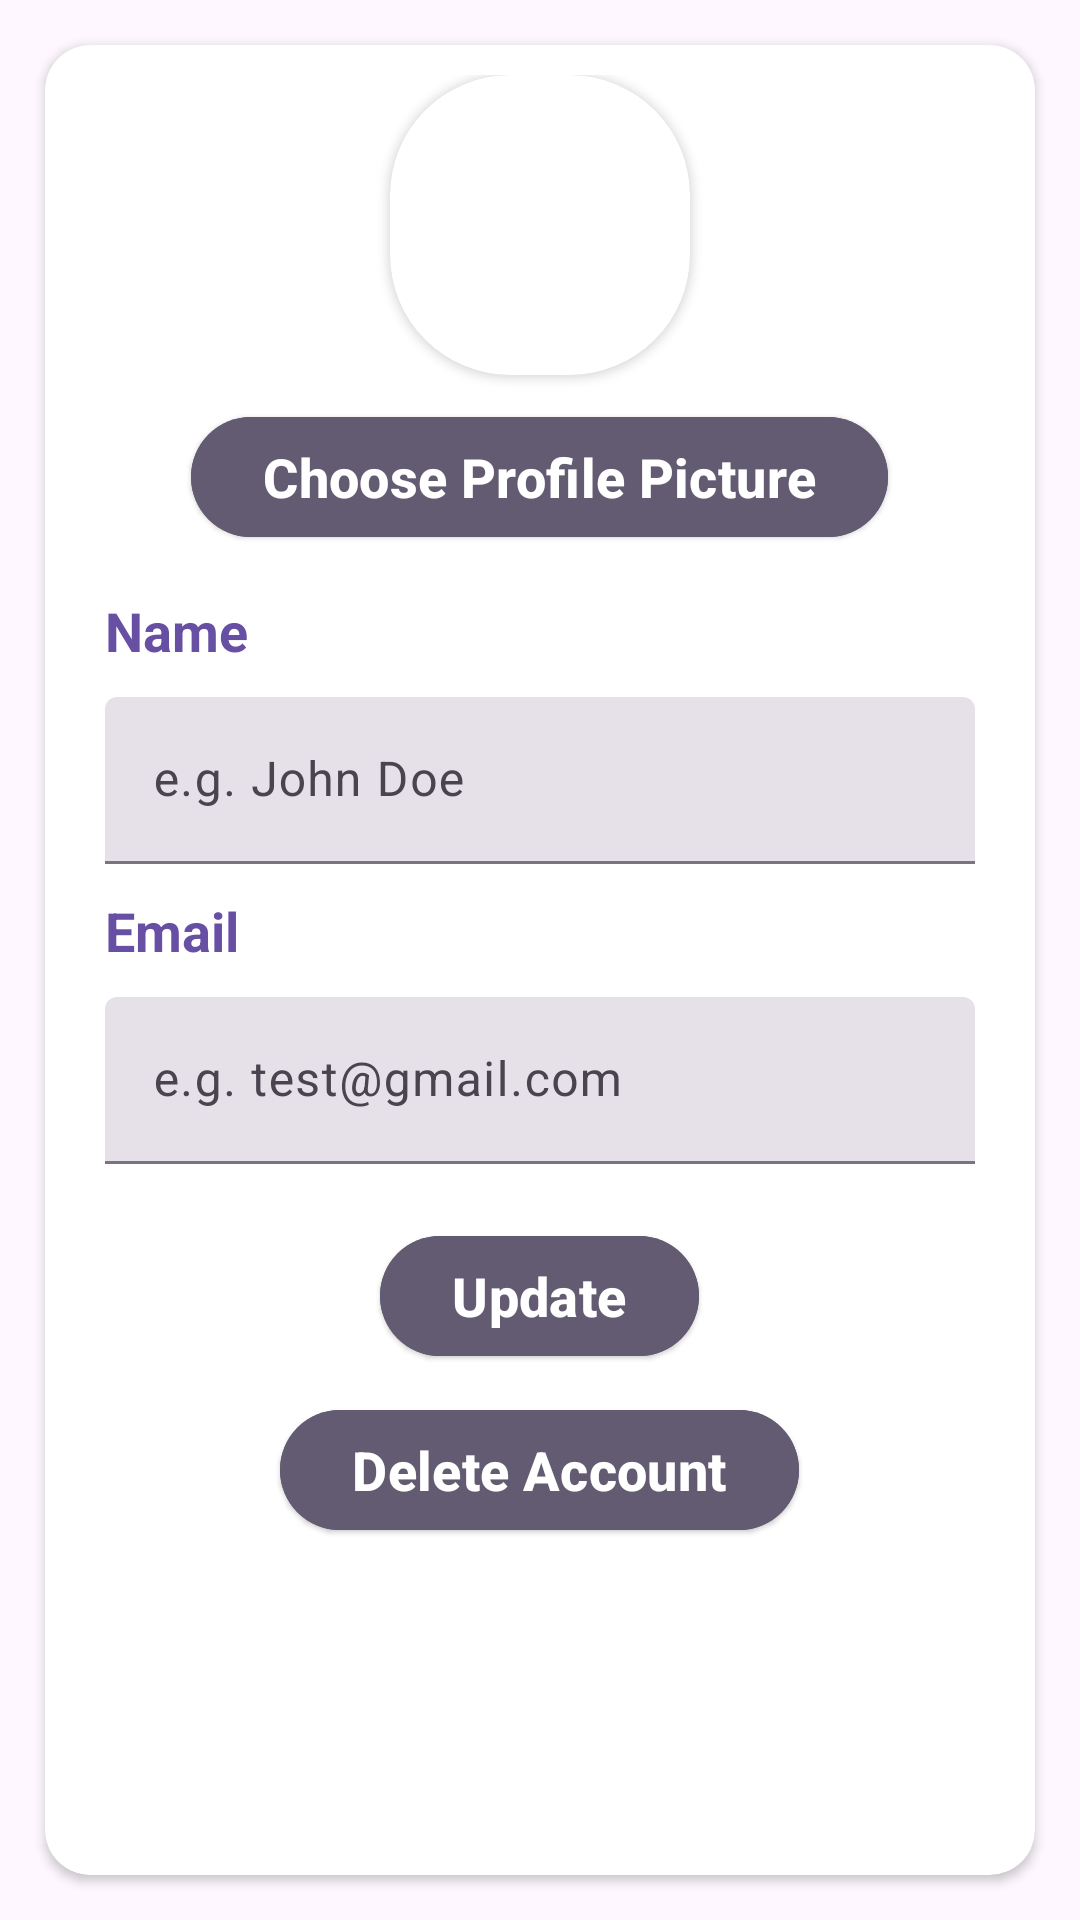

Android layout source for this screen:
<!-- AndroidManifest.xml: application theme Theme.Travelio -->
<!-- res/layout/fragment_profile.xml -->
<?xml version="1.0" encoding="utf-8"?>
<LinearLayout xmlns:android="http://schemas.android.com/apk/res/android"
    xmlns:app="http://schemas.android.com/apk/res-auto"
    android:layout_width="match_parent"
    android:layout_height="match_parent">

    <androidx.cardview.widget.CardView
        android:layout_width="match_parent"
        android:layout_height="match_parent"
        android:layout_margin="15dp"
        android:elevation="5dp"
        app:cardCornerRadius="15dp">

        <LinearLayout
            android:layout_width="match_parent"
            android:layout_height="wrap_content"
            android:gravity="center_horizontal"
            android:orientation="vertical"
            android:padding="10dp">


            <androidx.cardview.widget.CardView
                android:layout_width="100dp"
                android:layout_height="100dp"
                android:elevation="12dp"
                android:id="@+id/cv_profile_picture_iv"
                app:cardCornerRadius="40dp"
                android:layout_centerHorizontal="true">

                <ImageView
                    android:layout_height="100dp"
                    android:layout_width="match_parent"
                    android:id="@+id/iv_profile_picture"
                    android:src="@drawable/placeholder"
                    android:scaleType="centerCrop"/>

            </androidx.cardview.widget.CardView>

            <com.google.android.material.button.MaterialButton
                style="@style/Widget.Material3.Button.ElevatedButton"
                android:id="@+id/btn_change_profile_picture"
                android:layout_width="wrap_content"
                android:layout_height="wrap_content"
                android:backgroundTint="@color/secondary"
                android:layout_marginTop="10dp"
                android:textColor="@color/white"
                android:text="@string/btn_choose_profile_pic_text"
                android:textAlignment="center"
                android:textSize="18sp"
                android:textStyle="bold" />


            <TextView
                android:id="@+id/tv_name"
                android:layout_width="match_parent"
                android:layout_height="wrap_content"
                android:layout_marginTop="15dp"
                android:text="@string/tv_profile_name"
                android:textColor="@color/primary"
                android:textSize="18sp"
                android:textStyle="bold"
                android:paddingStart="10dp" />

            <com.google.android.material.textfield.TextInputLayout
                android:id="@+id/tf_profile_name"
                style="?attr/textInputFilledStyle"
                android:layout_width="match_parent"
                android:layout_height="wrap_content"
                android:hint="@string/profile_name_hint"
                android:padding="10dp">


                <com.google.android.material.textfield.TextInputEditText
                    android:id="@+id/et_profile_name"
                    android:layout_width="match_parent"
                    android:layout_height="wrap_content"
                    />
            </com.google.android.material.textfield.TextInputLayout>

            <TextView
                android:id="@+id/tv_email"
                android:layout_width="match_parent"
                android:layout_height="wrap_content"
                android:text="@string/tv_profile_email"
                android:textColor="@color/primary"
                android:textSize="18sp"
                android:textStyle="bold"
                android:paddingStart="10dp" />

            <com.google.android.material.textfield.TextInputLayout
                android:id="@+id/tf_profile_email"
                style="?attr/textInputFilledStyle"
                android:layout_width="match_parent"
                android:layout_height="wrap_content"
                android:hint="@string/profile_email_hint"
                android:padding="10dp">


                <com.google.android.material.textfield.TextInputEditText
                    android:id="@+id/et_profile_email"
                    android:layout_width="match_parent"
                    android:layout_height="wrap_content"
                    android:editable="false"
                    />
            </com.google.android.material.textfield.TextInputLayout>

            <com.google.android.material.button.MaterialButton
                style="@style/Widget.Material3.Button.ElevatedButton"
                android:id="@+id/btn_update_profile"
                android:layout_width="wrap_content"
                android:layout_height="wrap_content"
                android:backgroundTint="@color/secondary"
                android:layout_marginTop="10dp"
                android:textColor="@color/white"
                android:gravity="center"
                android:text="@string/btn_update_profile_text"
                android:textAlignment="center"
                android:textSize="18sp"
                android:textStyle="bold" />

            <com.google.android.material.button.MaterialButton
                android:id="@+id/btn_delete_account"
                style="@style/Widget.Material3.Button.ElevatedButton"
                android:layout_width="wrap_content"
                android:layout_height="wrap_content"
                android:layout_marginTop="10dp"
                android:backgroundTint="@color/secondary"
                android:text="@string/btn_delete_profile_text"
                android:textAlignment="center"
                android:textColor="@color/white"
                android:textSize="18sp"
                android:textStyle="bold" />



        </LinearLayout>


    </androidx.cardview.widget.CardView>


</LinearLayout>
<!-- resources referenced by this layout -->
<resources>
  <color name="primary">#6750A4</color>
  <color name="secondary">#625B71</color>
  <color name="white">#FFFFFFFF</color>
  <string name="btn_choose_profile_pic_text">Choose Profile Picture</string>
  <string name="btn_delete_profile_text">Delete Account</string>
  <string name="btn_update_profile_text">Update</string>
  <string name="profile_email_hint">e.g. test@gmail.com</string>
  <string name="profile_name_hint">e.g. John Doe</string>
  <string name="tv_profile_email">Email</string>
  <string name="tv_profile_name">Name</string>
  <style name="Theme.Travelio" parent="Theme.Material3.DayNight.NoActionBar">
          
          <item name="colorPrimary">#6750A4</item>
          <item name="colorPrimaryVariant">@color/primary_container</item>
          <item name="colorOnPrimary">@color/white</item>
          
          <item name="colorSecondary">@color/secondary</item>
          <item name="colorSecondaryVariant">@color/secondary_container</item>
          <item name="colorOnSecondary">@color/white</item>
          
          <item name="android:statusBarColor">?attr/colorPrimary</item>
          
      </style>
  <color name="primary_container">#EADDFF</color>
  <color name="secondary_container">#E8DEF8</color>
</resources>
